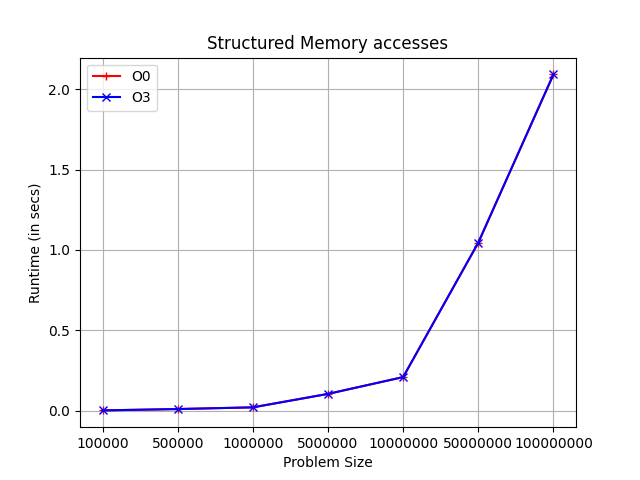

The data file committed next to this chart (first rows):
100000, 0.00207296, 0.00207109
500000, 0.0105, 0.01045
1000000, 0.02103, 0.02096
5000000, 0.1046, 0.1048
10000000, 0.2093, 0.2091
50000000, 1.046, 1.046
100000000, 2.092, 2.092
